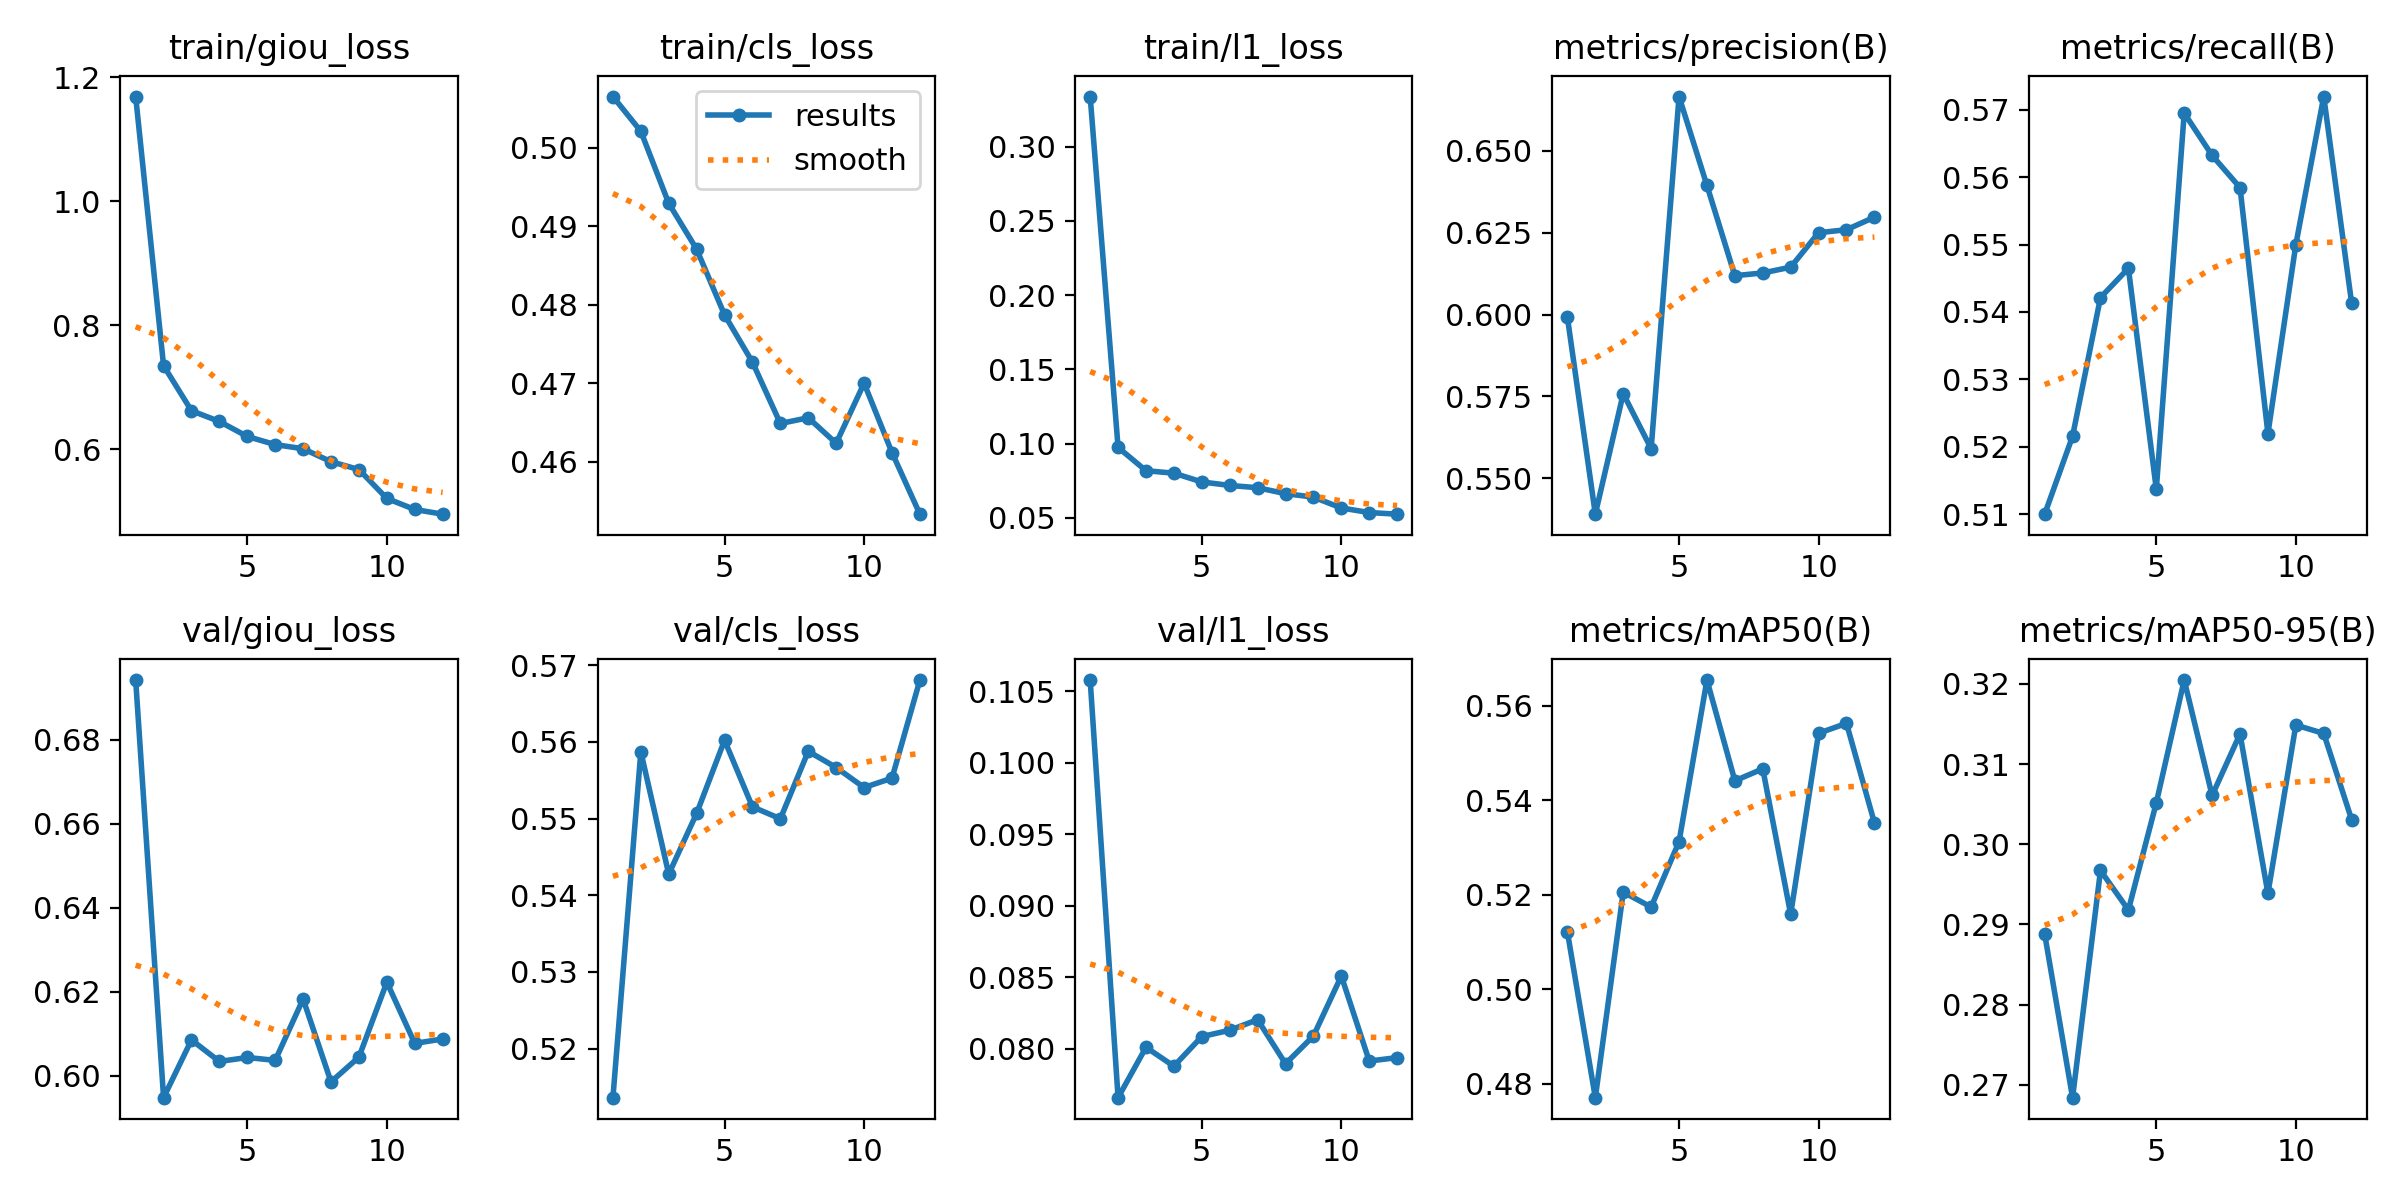

The data file committed next to this chart (first rows):
epoch, time, train/giou_loss, train/cls_loss, train/l1_loss, metrics/precision(B), metrics/recall(B), metrics/mAP50(B), metrics/mAP50-95(B), val/giou_loss, val/cls_loss, val/l1_loss, lr/pg0, lr/pg1, lr/pg2
1, 679.1, 1.169, 0.5065, 0.3338, 0.5992, 0.51, 0.5121, 0.2888, 0.6942, 0.5136, 0.1058, 0.0002773, 0.0002773, 0.0002773
2, 1351, 0.7346, 0.5021, 0.09746, 0.539, 0.5215, 0.477, 0.2684, 0.5948, 0.5587, 0.07659, 0.0005092, 0.0005092, 0.0005092
3, 2020, 0.6619, 0.4929, 0.08176, 0.5759, 0.5421, 0.5206, 0.2967, 0.6085, 0.5427, 0.08011, 0.0006952, 0.0006952, 0.0006952
4, 2688, 0.6445, 0.4871, 0.0801, 0.5591, 0.5465, 0.5174, 0.2918, 0.6034, 0.5507, 0.07879, 0.0006268, 0.0006268, 0.0006268
5, 3356, 0.6203, 0.4787, 0.07421, 0.6666, 0.5137, 0.5312, 0.3052, 0.6043, 0.5602, 0.08086, 0.0005581, 0.0005581, 0.0005581
6, 4024, 0.6072, 0.4727, 0.07183, 0.6395, 0.5695, 0.5655, 0.3205, 0.6037, 0.5515, 0.0813, 0.0004894, 0.0004894, 0.0004894
7, 4692, 0.6005, 0.4649, 0.07031, 0.6119, 0.5632, 0.5441, 0.3061, 0.6182, 0.55, 0.08204, 0.0004207, 0.0004207, 0.0004207
8, 5360, 0.5797, 0.4656, 0.06631, 0.6127, 0.5585, 0.5467, 0.3137, 0.5985, 0.5588, 0.07896, 0.0003519, 0.0003519, 0.0003519
9, 6026, 0.5669, 0.4624, 0.06398, 0.6145, 0.5219, 0.5159, 0.2939, 0.6044, 0.5566, 0.0809, 0.0002832, 0.0002832, 0.0002832
10, 6679, 0.5203, 0.47, 0.05666, 0.625, 0.55, 0.5542, 0.3149, 0.6223, 0.554, 0.08509, 0.0002145, 0.0002145, 0.0002145
11, 7330, 0.5025, 0.4612, 0.05359, 0.626, 0.572, 0.5563, 0.3138, 0.6077, 0.5553, 0.07915, 0.0001458, 0.0001458, 0.0001458
12, 7980, 0.495, 0.4533, 0.05249, 0.6298, 0.5413, 0.5352, 0.3031, 0.6088, 0.5681, 0.07939, 7.70525e-05, 7.70525e-05, 7.70525e-05
